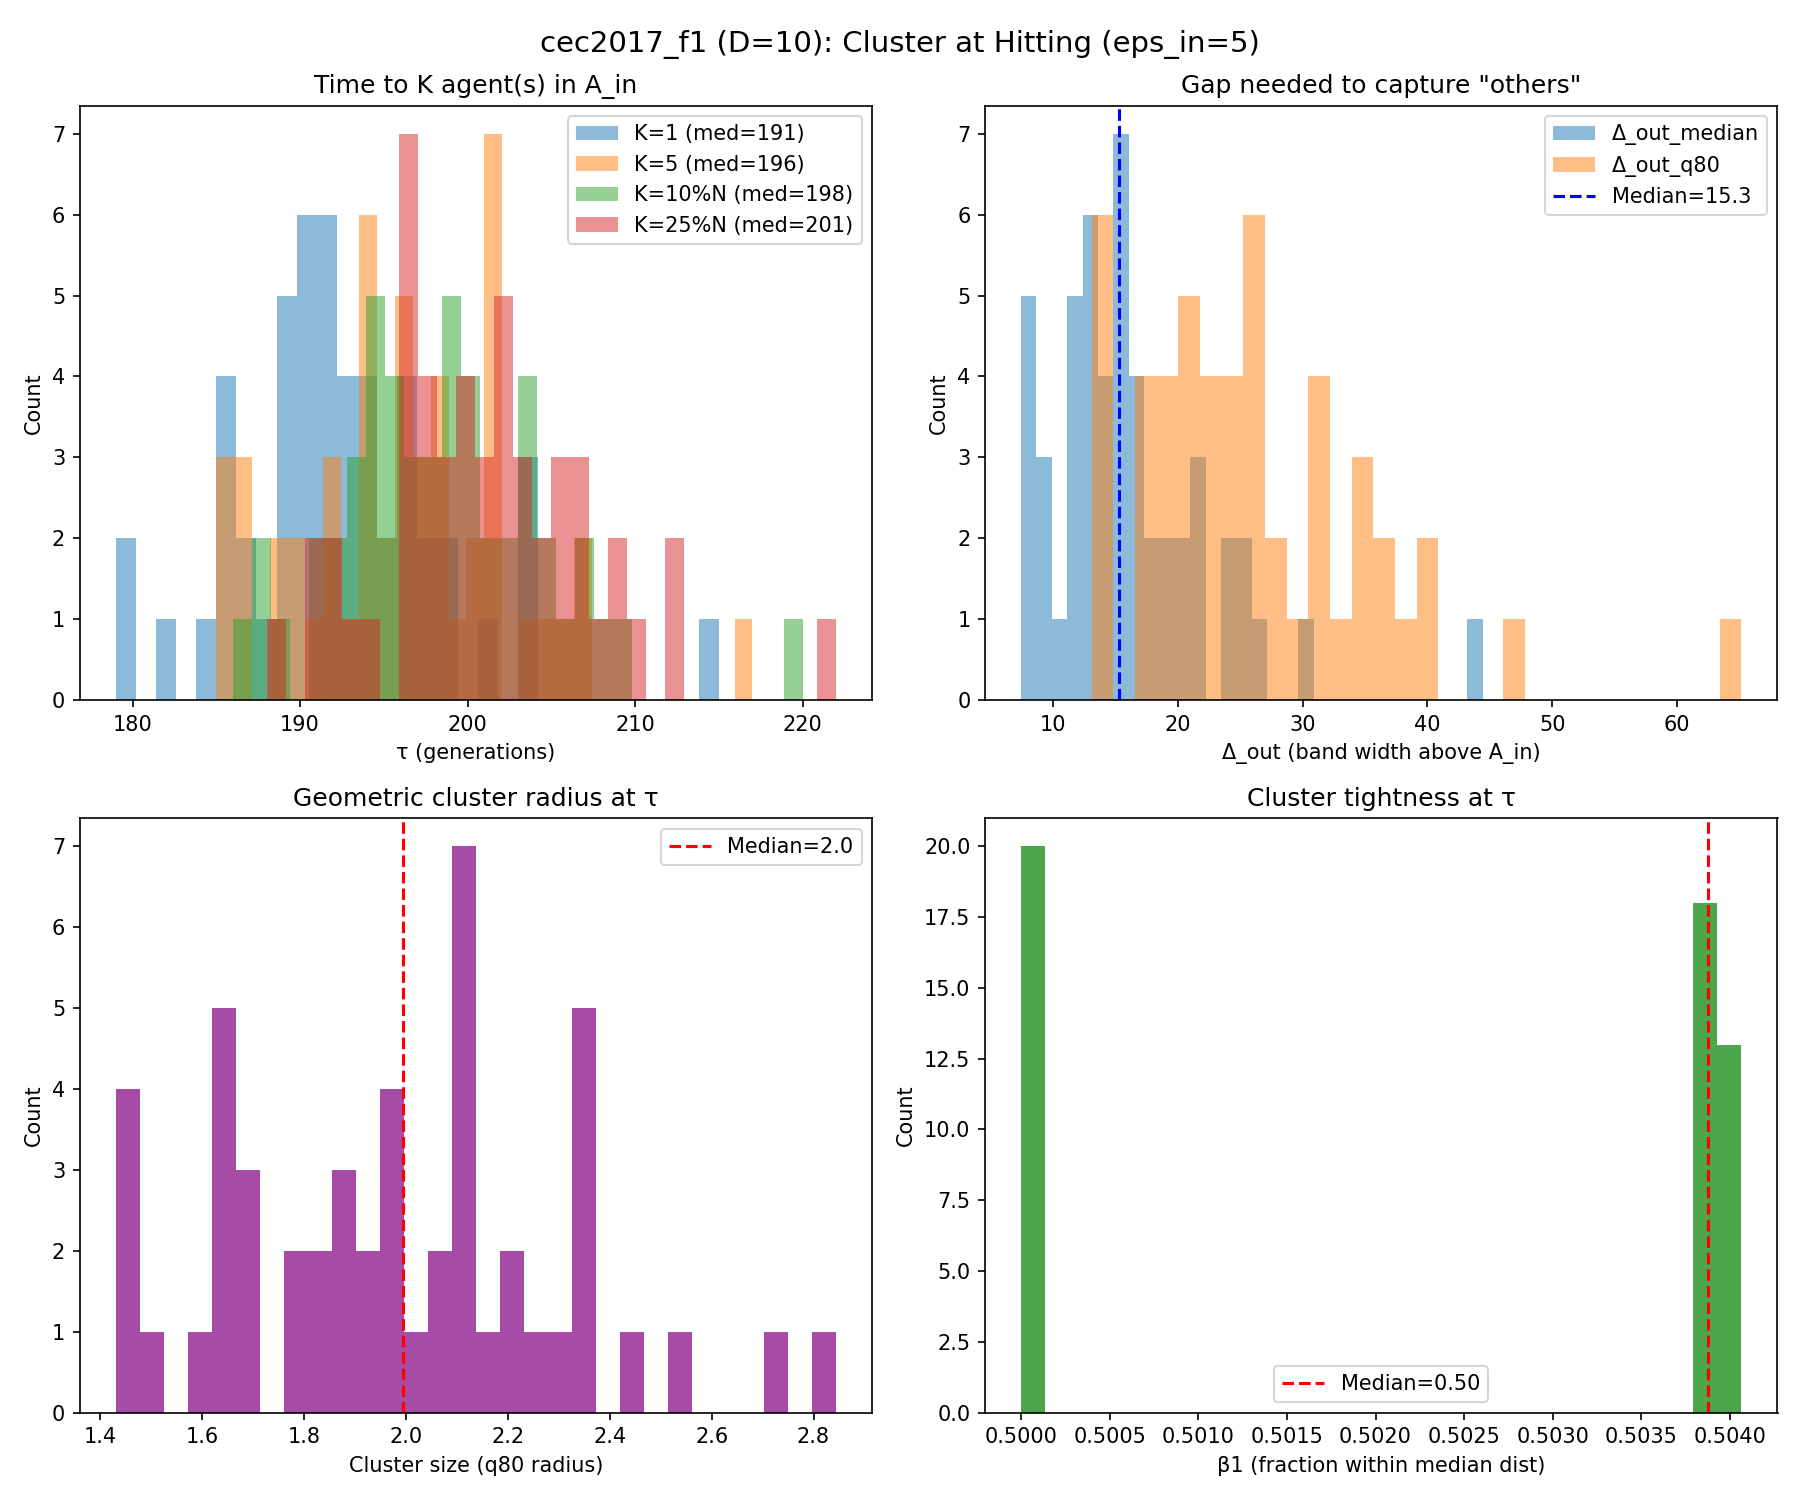

Source data for this figure (header and first rows):
run, K_1_tau, K_1_K_used, K_1_N, K_1_n_in, K_1_f_best_tau, K_1_err_best_tau, K_1_depth_into_Ain, K_1_gap_med, K_1_gap_q80, K_1_gap_le_5, K_1_gap_le_10, K_1_r50, K_1_r80, K_1_tight, K_1_beta_r, K_5_tau, K_5_K_used, K_5_N, K_5_n_in, K_5_f_best_tau, K_5_err_best_tau, K_5_depth_into_Ain, K_5_gap_med
0, 189, 1, 129, 1, 104.9, 4.881, 0.1189, 15.08, 22.89, 0.1172, 0.2422, 0.9536, 1.95, 0.4889, 1.0, 194, 5, 128, 9, 103, 2.953, 2.047, 6.534
1, 215, 1, 123, 2, 103.7, 3.695, 1.305, 9.804, 16.87, 0.2066, 0.5124, 0.8598, 1.435, 0.5993, 1.0, 217, 5, 123, 5, 103.7, 3.695, 1.305, 7.88
2, 191, 1, 128, 2, 104.5, 4.467, 0.5327, 18.6, 31.23, 0.07937, 0.1825, 0.9367, 1.681, 0.5573, 1.0, 196, 5, 127, 8, 103.3, 3.273, 1.727, 7.102
3, 190, 1, 129, 1, 104.5, 4.452, 0.5479, 14.43, 23.9, 0.0625, 0.3359, 0.7112, 1.628, 0.437, 1.0, 194, 5, 128, 5, 104.1, 4.143, 0.8567, 7.301
4, 190, 1, 129, 1, 102.7, 2.725, 2.275, 25.44, 39.61, 0.01562, 0.08594, 1.008, 2.463, 0.409, 0.9922, 198, 5, 127, 12, 102.7, 2.725, 2.275, 6.316
5, 189, 1, 129, 1, 104.6, 4.602, 0.3977, 13.31, 21.16, 0.07031, 0.3359, 1.27, 2.359, 0.5382, 1.0, 191, 5, 128, 5, 102.9, 2.949, 2.051, 8.489
6, 188, 1, 129, 1, 104.9, 4.855, 0.1451, 18.28, 31.07, 0.03125, 0.1328, 1.302, 2.117, 0.6148, 1.0, 195, 5, 127, 8, 102.3, 2.263, 2.737, 5.197
7, 201, 1, 126, 1, 104.4, 4.352, 0.6483, 13.08, 21.28, 0.128, 0.368, 1.068, 2.199, 0.4855, 0.9921, 205, 5, 125, 5, 103.3, 3.306, 1.694, 6.882
8, 203, 1, 126, 1, 104.3, 4.308, 0.6923, 8.631, 14.65, 0.272, 0.568, 0.9613, 1.598, 0.6016, 1.0, 206, 5, 125, 10, 102.9, 2.925, 2.075, 5.022
9, 189, 1, 129, 2, 103.7, 3.681, 1.319, 12.29, 19.33, 0.1102, 0.3307, 1.42, 2.265, 0.6267, 1.0, 190, 5, 129, 5, 102.9, 2.864, 2.136, 11.22
10, 204, 1, 125, 2, 104.1, 4.141, 0.8593, 11.74, 18.95, 0.1138, 0.4146, 0.9845, 1.873, 0.5256, 0.992, 207, 5, 125, 10, 102.3, 2.337, 2.663, 5.996
11, 187, 1, 129, 5, 102.5, 2.498, 2.502, 7.455, 13.83, 0.3226, 0.6532, 0.8915, 1.882, 0.4737, 1.0, 187, 5, 129, 5, 102.5, 2.498, 2.502, 7.455
12, 190, 1, 129, 2, 104.2, 4.167, 0.8334, 14.42, 25.87, 0.1417, 0.3307, 0.9552, 1.623, 0.5887, 1.0, 194, 5, 128, 5, 103.4, 3.378, 1.622, 5.926
13, 196, 1, 127, 3, 104.1, 4.105, 0.895, 13.11, 19.65, 0.07258, 0.3065, 1.058, 1.794, 0.5893, 1.0, 200, 5, 126, 5, 102.8, 2.775, 2.225, 6.117
14, 182, 1, 130, 3, 102.9, 2.932, 2.068, 20.76, 32.28, 0.04724, 0.1811, 1.265, 2.545, 0.4971, 0.9923, 186, 5, 129, 6, 102.4, 2.405, 2.595, 7.669
15, 191, 1, 128, 1, 104, 3.977, 1.023, 13.41, 25.29, 0.07087, 0.3228, 1.068, 2.115, 0.5049, 1.0, 194, 5, 128, 5, 103.4, 3.381, 1.619, 7.709
16, 191, 1, 128, 1, 103.1, 3.105, 1.895, 44.44, 65.15, 0.0, 0.03937, 1.157, 2.336, 0.4952, 1.0, 204, 5, 125, 7, 102.4, 2.382, 2.618, 5.822
17, 193, 1, 128, 1, 104.6, 4.583, 0.4166, 24.69, 35.45, 0.007874, 0.07874, 1.152, 2.365, 0.4872, 1.0, 201, 5, 126, 7, 101.7, 1.747, 3.253, 6.943
18, 195, 1, 127, 1, 104.8, 4.801, 0.1992, 12.3, 17.94, 0.1111, 0.3492, 0.938, 1.765, 0.5314, 1.0, 197, 5, 127, 5, 103.6, 3.595, 1.405, 8.016
19, 185, 1, 130, 1, 104.4, 4.398, 0.6021, 20.97, 36.32, 0.02326, 0.1163, 1.135, 2.106, 0.539, 0.9923, 190, 5, 129, 5, 102.7, 2.735, 2.265, 10.26
20, 199, 1, 127, 1, 104.6, 4.631, 0.3693, 14.63, 21.15, 0.07143, 0.246, 1.516, 2.37, 0.6397, 1.0, 202, 5, 126, 5, 103.3, 3.336, 1.664, 8.023
21, 204, 1, 125, 1, 101.8, 1.83, 3.17, 9.779, 16.73, 0.1935, 0.5081, 0.8243, 1.515, 0.544, 1.0, 207, 5, 125, 7, 101.8, 1.83, 3.17, 6.453
22, 190, 1, 129, 1, 102.8, 2.786, 2.214, 11.26, 21.66, 0.1562, 0.4062, 1.154, 2.177, 0.5299, 0.9922, 192, 5, 128, 5, 102.3, 2.294, 2.706, 8.535
23, 194, 1, 128, 1, 102.8, 2.802, 2.198, 10.65, 17.74, 0.1732, 0.4567, 0.8181, 1.475, 0.5547, 1.0, 196, 5, 127, 6, 102.5, 2.454, 2.546, 6.215
24, 192, 1, 128, 1, 102.1, 2.076, 2.924, 13.57, 21.88, 0.09449, 0.3543, 0.963, 1.818, 0.5296, 1.0, 197, 5, 127, 9, 102.1, 2.076, 2.924, 5.297
25, 180, 1, 131, 1, 103.9, 3.871, 1.129, 15.86, 27.05, 0.06923, 0.2462, 0.887, 1.662, 0.5338, 1.0, 185, 5, 130, 10, 103.7, 3.688, 1.312, 5.924
26, 198, 1, 127, 1, 104.2, 4.21, 0.7902, 15.47, 24.65, 0.119, 0.2619, 0.9341, 2.115, 0.4417, 1.0, 202, 5, 126, 5, 103.5, 3.461, 1.539, 7.427
27, 194, 1, 128, 1, 104.6, 4.581, 0.4185, 16.26, 25.46, 0.07874, 0.2205, 1.365, 2.844, 0.4799, 0.9922, 199, 5, 127, 5, 102, 1.983, 3.017, 6.298
28, 189, 1, 129, 1, 102.5, 2.549, 2.451, 26.06, 35.57, 0.03906, 0.07812, 1.058, 2.321, 0.456, 0.9922, 194, 5, 128, 5, 102.5, 2.549, 2.451, 9.629
29, 190, 1, 129, 1, 103.9, 3.941, 1.059, 13.42, 21.07, 0.07031, 0.2969, 0.8034, 1.696, 0.4738, 1.0, 192, 5, 128, 5, 103.9, 3.941, 1.059, 10.51
30, 192, 1, 128, 1, 104.4, 4.366, 0.6337, 17.19, 31.41, 0.07087, 0.2126, 1.144, 1.918, 0.5965, 1.0, 196, 5, 127, 8, 102.5, 2.548, 2.452, 7.958
31, 189, 1, 129, 1, 104, 4.01, 0.9903, 15.28, 23.42, 0.07031, 0.25, 0.6991, 1.672, 0.418, 1.0, 193, 5, 128, 10, 102.1, 2.051, 2.949, 7.911
32, 196, 1, 127, 1, 104.5, 4.528, 0.4724, 18.58, 28.91, 0.06349, 0.1746, 1.132, 1.995, 0.5672, 1.0, 201, 5, 126, 6, 103.7, 3.656, 1.344, 8.302
33, 193, 1, 128, 1, 104.4, 4.364, 0.6358, 16.38, 26.68, 0.1024, 0.2441, 1.328, 2.103, 0.6315, 1.0, 198, 5, 127, 8, 103, 3.003, 1.997, 6.584
34, 198, 1, 127, 2, 103.6, 3.568, 1.432, 7.992, 14.67, 0.256, 0.56, 0.7348, 1.431, 0.5135, 1.0, 200, 5, 126, 6, 103.6, 3.568, 1.432, 5.692
35, 179, 1, 131, 1, 103.6, 3.587, 1.413, 21.32, 34.45, 0.01538, 0.1154, 1.132, 2.34, 0.4836, 0.9924, 186, 5, 129, 6, 103.2, 3.159, 1.841, 6.969
36, 196, 1, 127, 1, 104.2, 4.154, 0.8463, 25.72, 38.33, 0.0, 0.0873, 0.8968, 2.047, 0.4382, 1.0, 202, 5, 126, 5, 102.2, 2.2, 2.8, 9.628
37, 185, 1, 130, 1, 104, 3.979, 1.021, 21.02, 31.54, 0.06202, 0.1473, 1.031, 2.119, 0.4867, 0.9923, 189, 5, 129, 8, 102.3, 2.299, 2.701, 10.39
38, 194, 1, 128, 1, 104.1, 4.125, 0.8754, 17.77, 26.39, 0.03937, 0.189, 0.977, 2.105, 0.4642, 1.0, 198, 5, 127, 6, 101.9, 1.928, 3.072, 7.997
39, 193, 1, 128, 1, 103.4, 3.377, 1.623, 15.86, 24.12, 0.06299, 0.252, 0.9613, 1.938, 0.4961, 1.0, 197, 5, 127, 5, 102.4, 2.377, 2.623, 8.365
40, 186, 1, 129, 3, 102.4, 2.366, 2.634, 8.523, 13.12, 0.2063, 0.6429, 1.087, 1.822, 0.5969, 1.0, 187, 5, 129, 5, 102.4, 2.366, 2.634, 7.705
41, 187, 1, 129, 1, 103.9, 3.95, 1.05, 29.8, 46.39, 0.02344, 0.04688, 1.021, 2.023, 0.5047, 1.0, 194, 5, 128, 5, 103, 3.044, 1.956, 9.283
42, 186, 1, 129, 1, 104.8, 4.847, 0.153, 23.79, 40.55, 0.01562, 0.07812, 1.13, 2.215, 0.5103, 0.969, 189, 5, 129, 6, 102.9, 2.874, 2.126, 14.06
43, 194, 1, 128, 4, 102.8, 2.841, 2.159, 8.727, 13.44, 0.3065, 0.6048, 0.7523, 1.465, 0.5134, 1.0, 195, 5, 127, 6, 102.8, 2.841, 2.159, 6.116
44, 199, 1, 127, 3, 102.3, 2.292, 2.708, 8.436, 14.17, 0.2903, 0.5887, 0.9598, 1.876, 0.5117, 1.0, 201, 5, 126, 10, 101.9, 1.89, 3.11, 5.797
45, 196, 1, 127, 1, 104.1, 4.136, 0.8637, 16.63, 27.08, 0.04762, 0.1905, 1.364, 2.745, 0.497, 0.9921, 202, 5, 126, 7, 103.2, 3.191, 1.809, 5.774
46, 190, 1, 129, 2, 103.9, 3.937, 1.063, 13.65, 22.95, 0.05512, 0.315, 1.023, 1.974, 0.5184, 1.0, 192, 5, 128, 5, 103.3, 3.306, 1.694, 9.423
47, 195, 1, 127, 1, 104.7, 4.746, 0.2536, 11.65, 19.55, 0.1587, 0.3651, 0.7591, 1.633, 0.4647, 1.0, 198, 5, 127, 6, 101.5, 1.475, 3.525, 6.816
48, 193, 1, 128, 1, 104.4, 4.371, 0.6292, 15.58, 23.89, 0.1417, 0.2756, 0.835, 1.628, 0.5129, 1.0, 196, 5, 127, 5, 101.9, 1.928, 3.072, 8.868
49, 191, 1, 128, 1, 103.3, 3.319, 1.681, 22.1, 37, 0.03937, 0.126, 1.056, 1.995, 0.5293, 1.0, 196, 5, 127, 5, 103.3, 3.319, 1.681, 12.05
50, 184, 1, 130, 1, 104.4, 4.39, 0.6102, 15.97, 25.51, 0.06202, 0.2403, 0.9496, 2.056, 0.4618, 1.0, 187, 5, 129, 6, 103.3, 3.338, 1.662, 10.09
